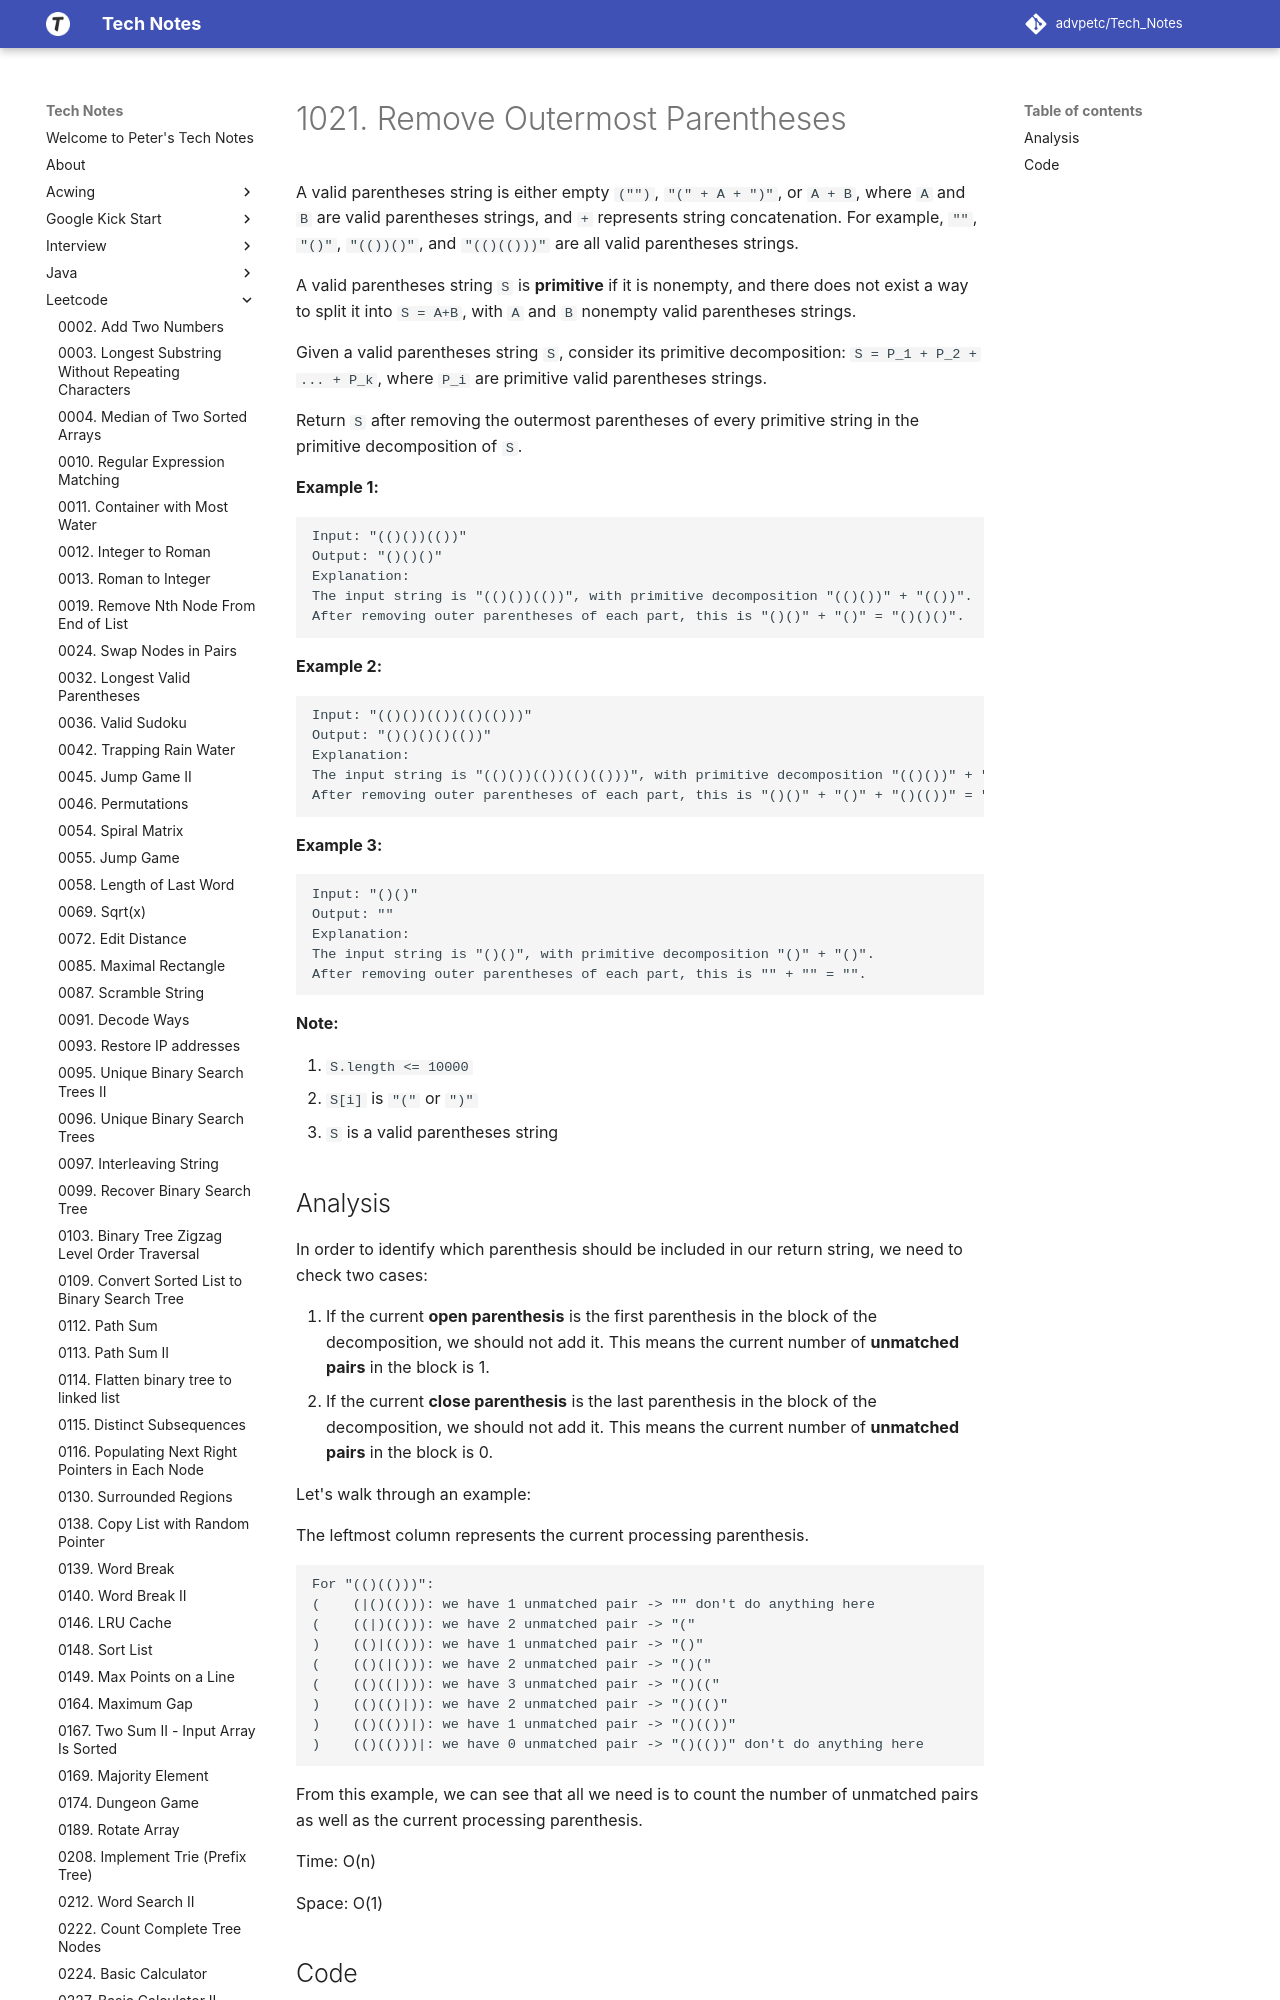

repository: advpetc/tech_notes · page: Leetcode/1021-Remove-Outermost-Parentheses/index.html · generator: mkdocs

# 1021. Remove Outermost Parentheses

A valid parentheses string is either empty `("")`, `"(" + A + ")"`, or `A + B`, where `A` and `B` are valid parentheses strings, and `+` represents string concatenation. For example, `""`, `"()"`, `"(())()"`, and `"(()(()))"` are all valid parentheses strings.

A valid parentheses string `S` is **primitive** if it is nonempty, and there does not exist a way to split it into `S = A+B`, with `A` and `B` nonempty valid parentheses strings.

Given a valid parentheses string `S`, consider its primitive decomposition: `S = P_1 + P_2 + ... + P_k`, where `P_i` are primitive valid parentheses strings.

Return `S` after removing the outermost parentheses of every primitive string in the primitive decomposition of `S`.

 

**Example 1:**

```
Input: "(()())(())"
Output: "()()()"
Explanation: 
The input string is "(()())(())", with primitive decomposition "(()())" + "(())".
After removing outer parentheses of each part, this is "()()" + "()" = "()()()".
```

**Example 2:**

```
Input: "(()())(())(()(()))"
Output: "()()()()(())"
Explanation: 
The input string is "(()())(())(()(()))", with primitive decomposition "(()())" + "(())" + "(()(()))".
After removing outer parentheses of each part, this is "()()" + "()" + "()(())" = "()()()()(())".
```

**Example 3:**
